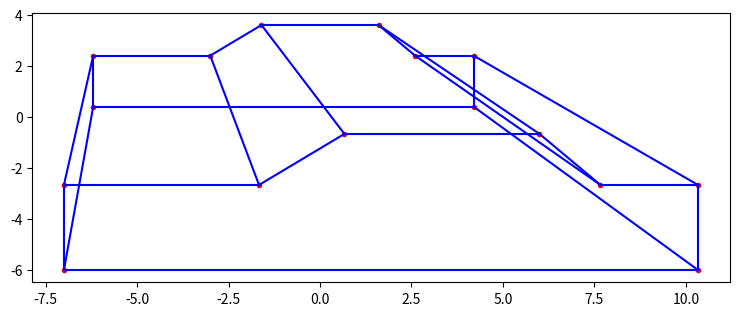

Generate this figure with matplotlib:
import numpy as np
import matplotlib.pyplot as plt
import math
from matplotlib.pyplot import plot, ion, show
np.set_printoptions(linewidth=100) #shows each row on one line in shell output

#data matrix (homogenous coordinates)
D=np.array([[-6.5,-6.5,-6.5,-6.5,-2.5,-2.5,-0.75,-0.75,3.25,3.25, 4.5,4.5, 6.5,6.5,6.5, 6.5],
            [  -2,  -2, 0.5, 0.5, 0.5, 0.5,    2,    2,   2,   2, 0.5,0.5, 0.5,0.5, -2,  -2],
            [-2.5, 2.5, 2.5,-2.5,-2.5, 2.5, -2.5,  2.5,-2.5, 2.5,-2.5,2.5,-2.5,2.5,2.5,-2.5],
            [   1,   1,   1,   1,   1,   1,    1,    1,   1,   1,   1,  1,   1,  1,  1,  1]])

#adjacency matrix
C=np.array([[0,1,0,1,0,0,0,0,0,0,0,0,0,0,0,1],
            [1,0,1,0,0,0,0,0,0,0,0,0,0,0,1,0],
            [0,1,0,1,0,1,0,0,0,0,0,0,0,0,0,0],
            [1,0,1,0,1,0,0,0,0,0,0,0,0,0,0,0],
            [0,0,0,1,0,1,1,0,0,0,0,0,0,0,0,0],
            [0,0,1,0,1,0,0,1,0,0,0,0,0,0,0,0],
            [0,0,0,0,1,0,0,1,1,0,0,0,0,0,0,0],
            [0,0,0,0,0,1,1,0,0,1,0,0,0,0,0,0],
            [0,0,0,0,0,0,1,0,0,1,1,0,0,0,0,0],
            [0,0,0,0,0,0,0,1,1,0,0,1,0,0,0,0],
            [0,0,0,0,0,0,0,0,1,0,0,1,1,0,0,0],
            [0,0,0,0,0,0,0,0,0,1,1,0,0,1,0,0],
            [0,0,0,0,0,0,0,0,0,0,1,0,0,1,0,1],
            [0,0,0,0,0,0,0,0,0,0,0,1,1,0,1,0],
            [0,1,0,0,0,0,0,0,0,0,0,0,0,1,0,1],
            [1,0,0,0,0,0,0,0,0,0,0,0,1,0,1,0]])

#center of projection
b=-5
c=10
d=10

#perspective projection
P=np.array([[1,0,-b/d,0],
            [0,1,-c/d,0],
            [0,0,   0,0],
            [0,0,-1/d,1]])

#data matrix from center of projection
PD=np.matmul(P,D)

for i in range(16): #number of columns = 16
    PD[:,i]=PD[:,i]/PD[3,i] #convert to homogenous coordinates(each entry in each column
                            #is divided by the value in the 4th row of that column
                            #and then the quotient is assigned to the entry)  

f,toyota=plt.subplots() #create figure
f.set_size_inches(9,3.5) #change figure size to look more stretched like the examples
toyota.plot(PD[0,:],PD[1,:],'r.') #plot x y with red dots
for x in range(16): #number of columns = 16
    for y in range(x):
        if C[x,y]==1:
            toyota.plot([PD[0,x],PD[0,y]],[PD[1,x],PD[1,y]],'b') #connect x y with blue lines
show()
